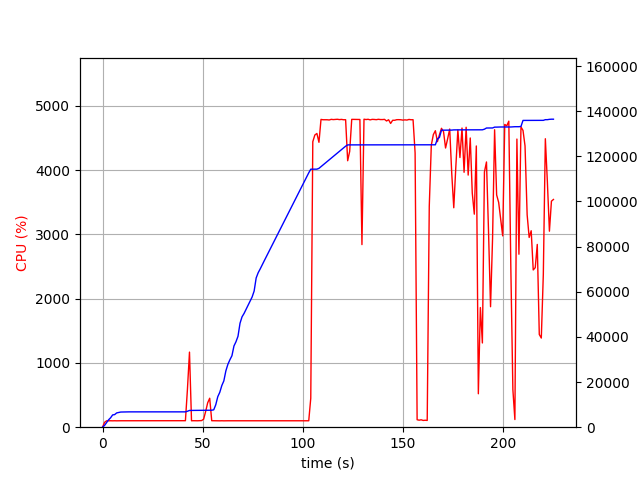

The table this chart was drawn from, first rows:
elapsed_time, nproc, cpu, mem_real, mem_virtual
3.8623809814453125e-05, 1, 0.0, 9.695, 756.7
1.006, 1, 75.5, 795.9, 1688
2.014, 1, 99.2, 2040, 3920
3.022, 1, 100.2, 3282, 5656
4.029, 1, 100.3, 4182, 7554
5.038, 1, 99.2, 5438, 7554
6.046, 1, 100.2, 5584, 7554
7.054, 1, 99.2, 6324, 9602
8.061, 1, 100.2, 6528, 9714
9.069, 1, 100.2, 6716, 9714
10.08, 1, 100.2, 6742, 9714
11.08, 1, 100.3, 6790, 9714
12.09, 1, 100.0, 6790, 9714
13.1, 1, 99.1, 6790, 9714
14.11, 1, 101.9, 6794, 9714
15.12, 1, 100.1, 6794, 9714
16.13, 1, 100.9, 6794, 9714
17.14, 1, 100.0, 6794, 9714
18.15, 1, 100.1, 6794, 9714
19.16, 1, 99.2, 6794, 9714
20.17, 1, 101.1, 6794, 9714
21.18, 1, 100.1, 6794, 9714
22.19, 1, 101.0, 6794, 9714
23.2, 1, 100.1, 6794, 9714
24.21, 1, 100.1, 6794, 9714
25.22, 1, 100.0, 6794, 9714
26.23, 1, 101.0, 6794, 9714
27.24, 1, 100.1, 6794, 9714
28.25, 1, 100.1, 6794, 9714
29.26, 1, 100.0, 6794, 9714
30.27, 1, 100.0, 6794, 9714
31.28, 1, 100.0, 6794, 9714
32.29, 1, 100.0, 6794, 9714
33.3, 1, 101.1, 6794, 9714
34.31, 1, 100.1, 6794, 9714
35.32, 1, 101.0, 6794, 9714
36.33, 1, 100.0, 6794, 9714
37.34, 1, 100.0, 6794, 9714
38.35, 1, 100.0, 6794, 9714
39.36, 1, 100.1, 6794, 9714
40.37, 1, 100.0, 6794, 9714
41.38, 1, 101.1, 6794, 9714
42.39, 1, 589.9, 7067, 13289
43.41, 1, 1168, 7420, 13662
44.42, 1, 100.1, 7428, 13718
45.43, 1, 101.0, 7428, 13718
46.44, 1, 100.0, 7428, 13718
47.45, 1, 100.0, 7428, 13718
48.46, 1, 101.0, 7428, 13718
49.47, 1, 103.1, 7428, 13718
50.48, 1, 125.5, 7428, 13718
51.48, 1, 245.4, 7439, 13718
52.49, 1, 379.7, 7509, 13846
53.5, 1, 450.7, 7525, 13846
54.51, 1, 101.0, 7525, 13846
55.52, 1, 100.2, 7697, 16406
56.53, 1, 99.2, 9945, 19478
57.54, 1, 100.2, 13519, 28196
58.54, 1, 99.2, 15475, 28356
59.55, 1, 100.2, 18447, 34692
... 163 more rows
